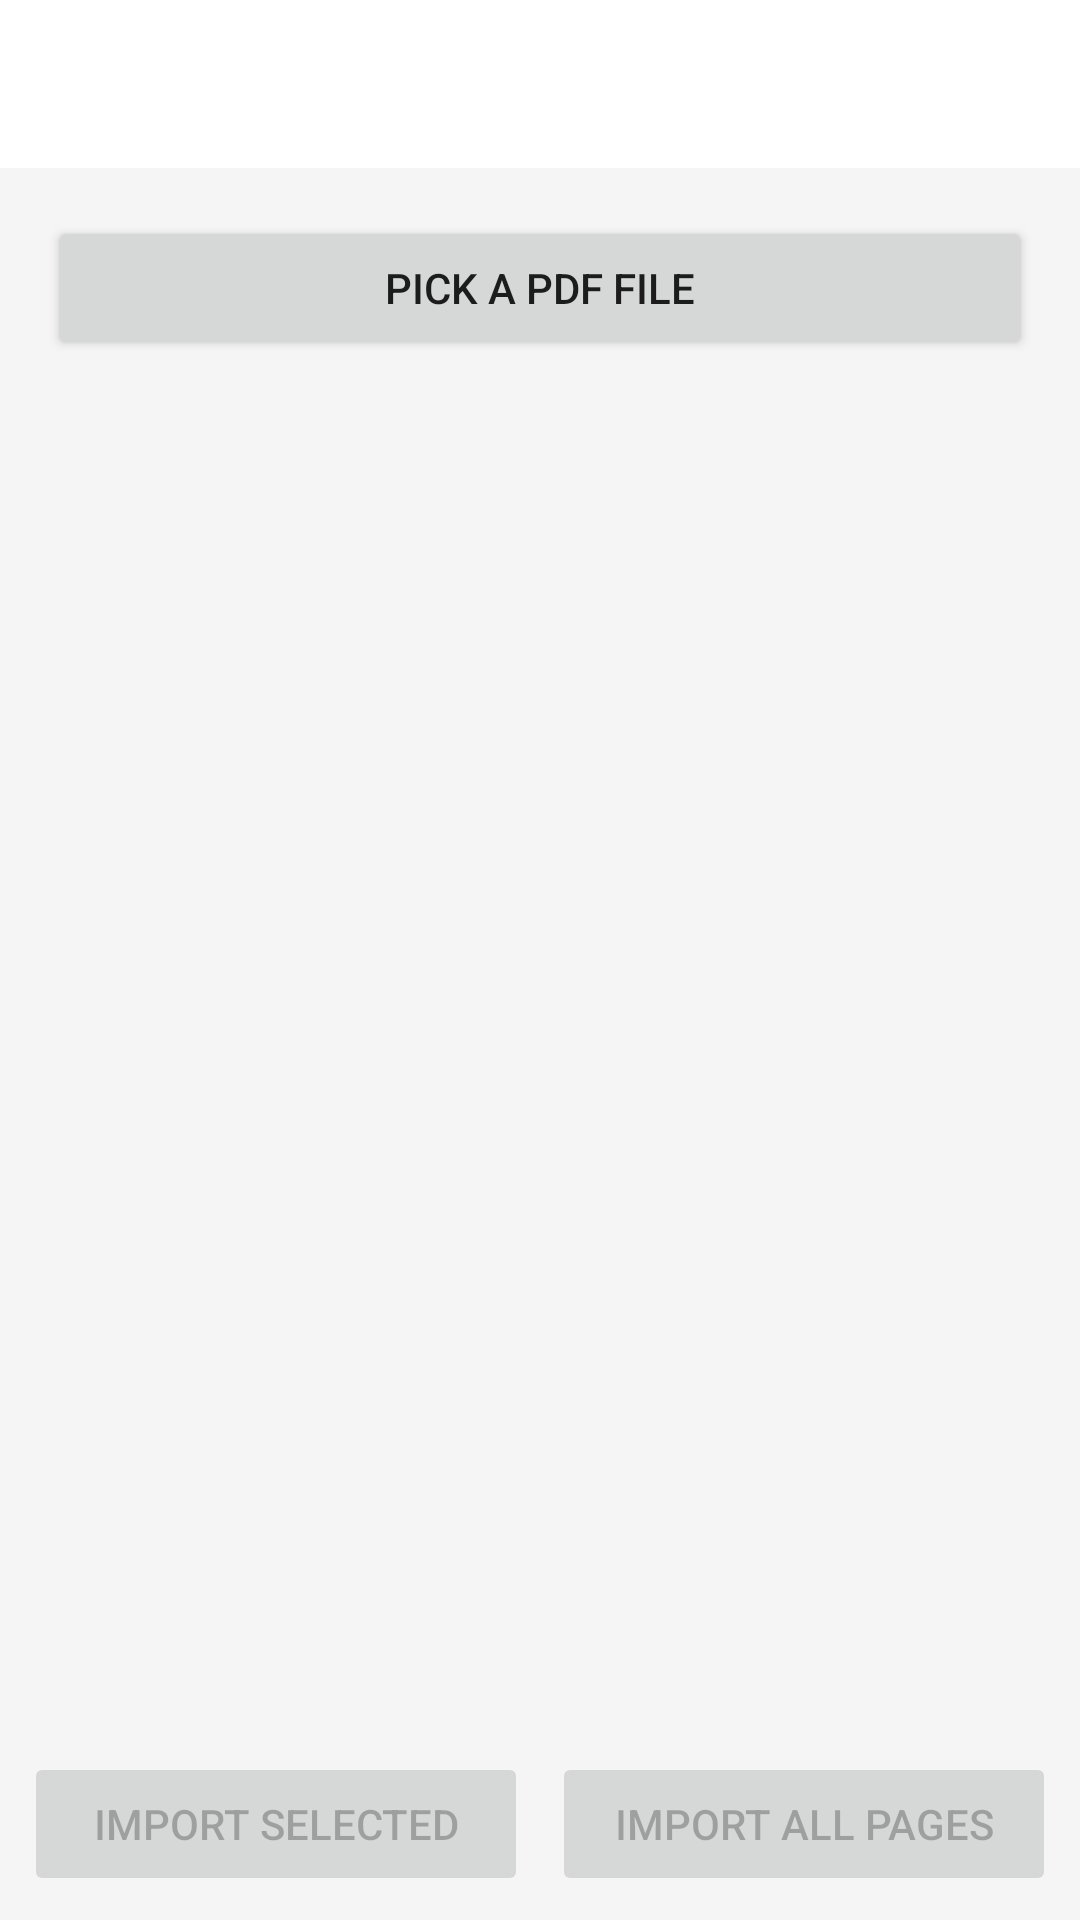

Android layout source for this screen:
<!-- AndroidManifest.xml: application theme Theme.CalenPen -->
<!-- res/layout/activity_pdf_import.xml -->
<?xml version="1.0" encoding="utf-8"?>
<LinearLayout
    xmlns:android="http://schemas.android.com/apk/res/android"
    android:layout_width="match_parent"
    android:layout_height="match_parent"
    android:orientation="vertical">

    <com.google.android.material.appbar.AppBarLayout
        android:layout_width="match_parent"
        android:layout_height="wrap_content">
        <androidx.appcompat.widget.Toolbar
            android:id="@+id/toolbar"
            android:layout_width="match_parent"
            android:layout_height="?attr/actionBarSize"
            android:background="@color/colorSurface" />
    </com.google.android.material.appbar.AppBarLayout>

    <Button
        android:id="@+id/btn_pick_pdf"
        android:layout_width="match_parent"
        android:layout_height="wrap_content"
        android:layout_margin="16dp"
        android:text="@string/pick_pdf" />

    <TextView
        android:id="@+id/tv_page_count"
        android:layout_width="match_parent"
        android:layout_height="wrap_content"
        android:layout_marginHorizontal="16dp"
        android:textSize="14sp" />

    <ProgressBar
        android:id="@+id/progress_bar"
        android:layout_width="wrap_content"
        android:layout_height="wrap_content"
        android:layout_gravity="center_horizontal"
        android:visibility="gone" />

    <androidx.recyclerview.widget.RecyclerView
        android:id="@+id/rv_pdf_pages"
        android:layout_width="match_parent"
        android:layout_height="0dp"
        android:layout_weight="1"
        android:padding="8dp" />

    <LinearLayout
        android:layout_width="match_parent"
        android:layout_height="wrap_content"
        android:orientation="horizontal"
        android:padding="8dp">

        <Button
            android:id="@+id/btn_import_selected"
            android:layout_width="0dp"
            android:layout_height="wrap_content"
            android:layout_weight="1"
            android:layout_marginEnd="4dp"
            android:enabled="false"
            android:text="@string/import_selected" />

        <Button
            android:id="@+id/btn_import_all"
            android:layout_width="0dp"
            android:layout_height="wrap_content"
            android:layout_weight="1"
            android:layout_marginStart="4dp"
            android:enabled="false"
            android:text="@string/import_all" />
    </LinearLayout>
</LinearLayout>
<!-- resources referenced by this layout -->
<resources>
  <color name="colorSurface">#FFFFFF</color>
  <string name="import_all">Import all pages</string>
  <string name="import_selected">Import selected</string>
  <string name="pick_pdf">Pick a PDF file</string>
  <style name="Theme.CalenPen" parent="Theme.MaterialComponents.Light.NoActionBar">
          <item name="colorPrimary">@color/colorPrimary</item>
          <item name="colorPrimaryVariant">@color/colorPrimaryVariant</item>
          <item name="colorOnPrimary">@color/colorOnPrimary</item>
          <item name="colorSecondary">@color/colorSecondary</item>
          <item name="colorOnSecondary">@color/colorOnSecondary</item>
          <item name="colorSurface">@color/colorSurface</item>
          <item name="colorOnSurface">@color/colorOnSurface</item>
          <item name="android:colorBackground">@color/colorBackground</item>
          <item name="colorError">@color/colorError</item>
          <item name="android:windowBackground">@color/colorBackground</item>
      </style>
  <color name="colorPrimary">#1565C0</color>
  <color name="colorPrimaryVariant">#0D47A1</color>
  <color name="colorOnPrimary">#FFFFFF</color>
  <color name="colorSecondary">#546E7A</color>
  <color name="colorOnSecondary">#FFFFFF</color>
  <color name="colorOnSurface">#212121</color>
  <color name="colorBackground">#F5F5F5</color>
  <color name="colorError">#B00020</color>
</resources>
